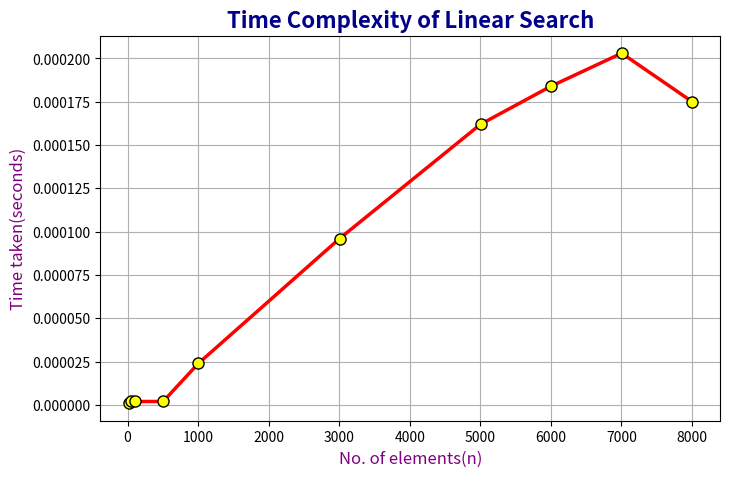

Python code for this plot:
import matplotlib.pyplot as plt

x = [15, 55, 105, 505, 1005, 3005, 5005, 6005, 7005, 8005]
y = [0.000001, 0.000002, 0.000002, 0.000002, 0.000024, 0.000096, 0.000162, 0.000184, 0.000203, 0.000175]

plt.figure(figsize=(8, 5)) 

plt.plot(
    x, y,
    color='red',          
    linestyle='-',        
    linewidth=2.5,        
    marker='o',           
    markersize=8,         
    markerfacecolor='yellow', 
    markeredgecolor='black',   
)

plt.title("Time Complexity of Linear Search", fontsize=16, fontweight='bold', color='darkblue')
plt.xlabel("No. of elements(n)", fontsize=12, color='purple')
plt.ylabel("Time taken(seconds)", fontsize=12, color='purple')

plt.grid(True)
plt.show()
